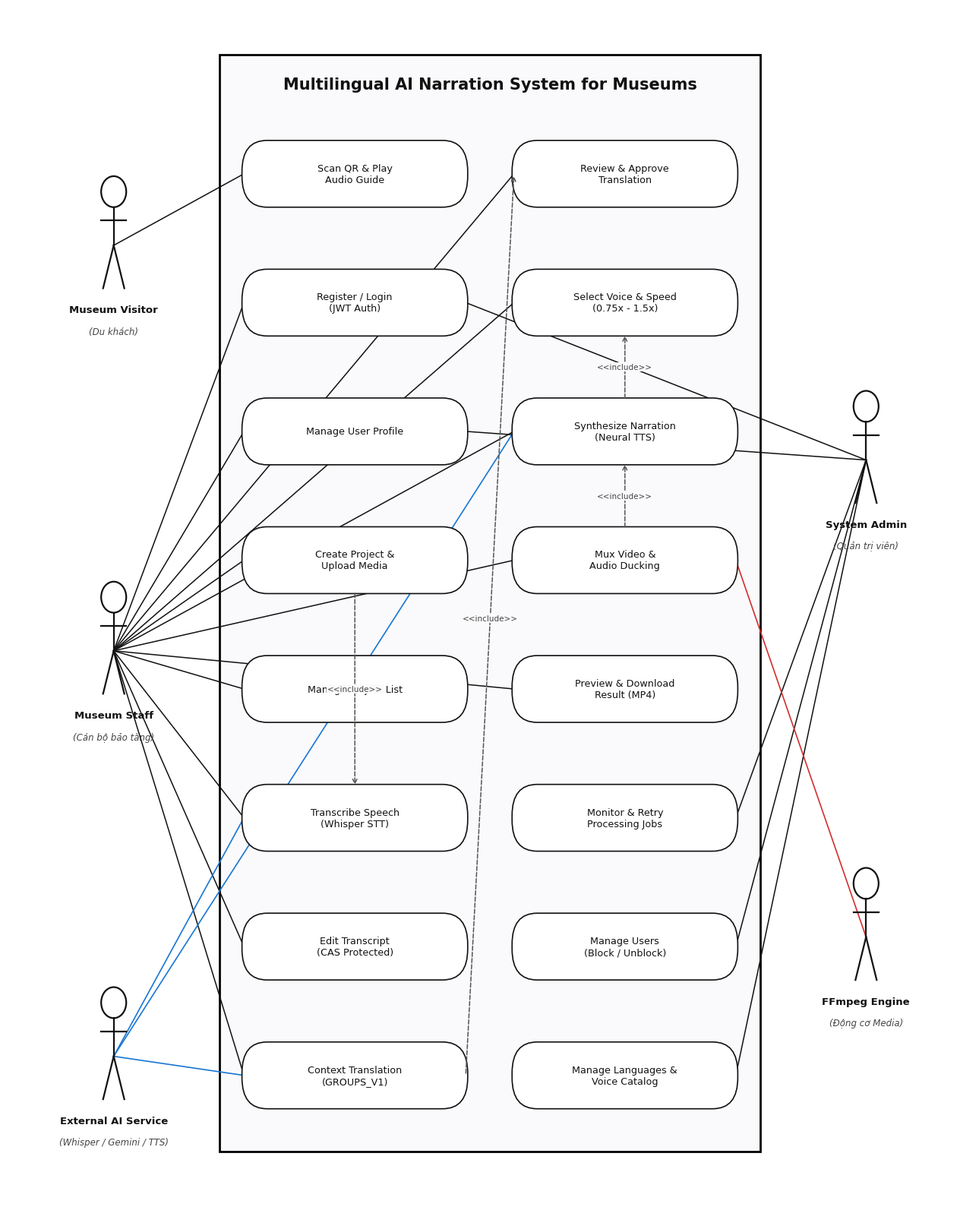

This chart was generated by the following Python code: (Note: this script raises an exception after producing the figure.)
import sys
import matplotlib.pyplot as plt
import matplotlib.patches as patches
import matplotlib.lines as lines
from PIL import Image

sys.stdout.reconfigure(encoding='utf-8')

# Configure matplotlib font and style
plt.rcParams['font.family'] = 'DejaVu Sans'
plt.rcParams['mathtext.fontset'] = 'dejavusans'

fig, ax = plt.subplots(figsize=(13, 16), dpi=300)
ax.set_xlim(0, 100)
ax.set_ylim(0, 100)
ax.axis('off')

# 1. System Boundary Box
boundary = patches.Rectangle(
    (22, 4), 56, 92,
    linewidth=2.0, edgecolor='#000000', facecolor='#FAFAFC', zorder=1
)
ax.add_patch(boundary)

# System Title
ax.text(
    50, 93.5,
    "Multilingual AI Narration System for Museums",
    ha='center', va='center', fontsize=15, fontweight='bold', color='#111111', zorder=10
)

# Helper function to draw stick figures
def draw_actor(ax, x, y, title, subtitle="", scale=1.0):
    head_radius = 1.3 * scale
    torso_len = 3.2 * scale
    arm_span = 2.6 * scale
    leg_len = 3.6 * scale
    leg_span = 2.2 * scale
    
    # Head
    head = patches.Circle((x, y + torso_len + head_radius), head_radius,
                          linewidth=1.6, edgecolor='#111111', facecolor='white', zorder=5)
    ax.add_patch(head)
    
    # Torso
    ax.plot([x, x], [y, y + torso_len], color='#111111', linewidth=1.6, zorder=5)
    
    # Arms
    ax.plot([x - arm_span/2, x + arm_span/2], [y + torso_len * 0.65, y + torso_len * 0.65],
            color='#111111', linewidth=1.6, zorder=5)
    
    # Legs
    ax.plot([x, x - leg_span/2], [y, y - leg_len], color='#111111', linewidth=1.6, zorder=5)
    ax.plot([x, x + leg_span/2], [y, y - leg_len], color='#111111', linewidth=1.6, zorder=5)
    
    # Label
    label_y = y - leg_len - 1.4
    if subtitle:
        ax.text(x, label_y, title, ha='center', va='top', fontsize=9.5, fontweight='bold', color='#111111')
        ax.text(x, label_y - 1.8, subtitle, ha='center', va='top', fontsize=8.5, fontstyle='italic', color='#444444')
    else:
        ax.text(x, label_y, title, ha='center', va='top', fontsize=9.5, fontweight='bold', color='#111111')

# Draw Actors
# Left: Visitor (top), Staff (middle), External AI (bottom)
draw_actor(ax, 11, 80, "Museum Visitor", "(Du khách)", scale=1.0)
draw_actor(ax, 11, 46, "Museum Staff", "(Cán bộ bảo tàng)", scale=1.0)
draw_actor(ax, 11, 12, "External AI Service", "(Whisper / Gemini / TTS)", scale=1.0)

# Right: Admin (middle-top), FFmpeg Engine (bottom)
draw_actor(ax, 89, 62, "System Admin", "(Quản trị viên)", scale=1.0)
draw_actor(ax, 89, 22, "FFmpeg Engine", "(Động cơ Media)", scale=1.0)

# 16 Use Cases Coordinates & Text
# Col 1 (x_center = 36): 8 use cases
# Col 2 (x_center = 64): 8 use cases
oval_w = 23
oval_h = 5.2
rounding = 2.6

# Y positions for 8 rows: from y=86 down to y=9
y_rows = [86 - i * 10.8 for i in range(8)]

col1_cases = [
    ("UC_13", "Scan QR & Play\nAudio Guide", 36, y_rows[0]),
    ("UC_01", "Register / Login\n(JWT Auth)", 36, y_rows[1]),
    ("UC_02", "Manage User Profile", 36, y_rows[2]),
    ("UC_03", "Create Project &\nUpload Media", 36, y_rows[3]),
    ("UC_04", "Manage Project List", 36, y_rows[4]),
    ("UC_05", "Transcribe Speech\n(Whisper STT)", 36, y_rows[5]),
    ("UC_06", "Edit Transcript\n(CAS Protected)", 36, y_rows[6]),
    ("UC_07", "Context Translation\n(GROUPS_V1)", 36, y_rows[7]),
]

col2_cases = [
    ("UC_08", "Review & Approve\nTranslation", 64, y_rows[0]),
    ("UC_09", "Select Voice & Speed\n(0.75x - 1.5x)", 64, y_rows[1]),
    ("UC_10", "Synthesize Narration\n(Neural TTS)", 64, y_rows[2]),
    ("UC_11", "Mux Video &\nAudio Ducking", 64, y_rows[3]),
    ("UC_12", "Preview & Download\nResult (MP4)", 64, y_rows[4]),
    ("UC_14", "Monitor & Retry\nProcessing Jobs", 64, y_rows[5]),
    ("UC_15", "Manage Users\n(Block / Unblock)", 64, y_rows[6]),
    ("UC_16", "Manage Languages &\nVoice Catalog", 64, y_rows[7]),
]

all_cases = col1_cases + col2_cases
case_coords = {}

# Draw Ovals
for code, text, cx, cy in all_cases:
    case_coords[code] = (cx, cy)
    oval = patches.FancyBboxPatch(
        (cx - oval_w/2, cy - oval_h/2), oval_w, oval_h,
        boxstyle=f"round,pad=0.2,rounding_size={rounding}",
        linewidth=1.2, edgecolor='#111111', facecolor='white', zorder=3
    )
    ax.add_patch(oval)
    ax.text(cx, cy, text, ha='center', va='center', fontsize=9.2, color='#111111', zorder=4)

# Connections: Actors to Use Cases
# Visitor (11, 80)
v_pt = (11, 80)
ax.plot([v_pt[0], case_coords["UC_13"][0] - oval_w/2], [v_pt[1], case_coords["UC_13"][1]],
        color='#111111', linewidth=1.1, zorder=2)

# Staff (11, 46)
s_pt = (11, 46)
for target in ["UC_01", "UC_02", "UC_03", "UC_04", "UC_05", "UC_06", "UC_07", "UC_08", "UC_09", "UC_10", "UC_11", "UC_12"]:
    tx = case_coords[target][0] - oval_w/2 if case_coords[target][0] == 36 else case_coords[target][0] - oval_w/2
    ty = case_coords[target][1]
    ax.plot([s_pt[0], tx], [s_pt[1], ty], color='#111111', linewidth=1.1, zorder=2)

# Admin (89, 62)
a_pt = (89, 62)
for target in ["UC_01", "UC_02", "UC_14", "UC_15", "UC_16"]:
    tx = case_coords[target][0] + oval_w/2
    ty = case_coords[target][1]
    ax.plot([a_pt[0], tx], [a_pt[1], ty], color='#111111', linewidth=1.1, zorder=2)

# External AI Service (11, 12) -> UC-05, UC-07, UC-10 (Blue lines)
ai_pt = (11, 12)
for target in ["UC_05", "UC_07", "UC_10"]:
    tx = case_coords[target][0] - oval_w/2
    ty = case_coords[target][1]
    ax.plot([ai_pt[0], tx], [ai_pt[1], ty], color='#1976D2', linewidth=1.2, linestyle='-', zorder=2)

# FFmpeg Engine (89, 22) -> UC-11 (Red line)
ff_pt = (89, 22)
tx = case_coords["UC_11"][0] + oval_w/2
ty = case_coords["UC_11"][1]
ax.plot([ff_pt[0], tx], [ff_pt[1], ty], color='#D32F2F', linewidth=1.2, linestyle='-', zorder=2)

# Include arrows between Use Cases
def draw_include(ax, src_code, dst_code, offset_y=0):
    x1, y1 = case_coords[src_code]
    x2, y2 = case_coords[dst_code]
    
    # Calculate edge connection points
    if x1 == x2: # Vertical
        start = (x1, y1 - oval_h/2) if y1 > y2 else (x1, y1 + oval_h/2)
        end = (x2, y2 + oval_h/2) if y1 > y2 else (x2, y2 - oval_h/2)
        mid_x = x1
        mid_y = (start[1] + end[1]) / 2 + offset_y
    else: # Cross column
        start = (x1 + oval_w/2, y1) if x1 < x2 else (x1 - oval_w/2, y1)
        end = (x2 - oval_w/2, y2) if x1 < x2 else (x2 + oval_w/2, y2)
        mid_x = (start[0] + end[0]) / 2
        mid_y = (start[1] + end[1]) / 2 + offset_y

    ax.annotate(
        "", xy=end, xytext=start,
        arrowprops=dict(arrowstyle="->", color="#555555", linestyle="--", linewidth=1.1),
        zorder=3
    )
    ax.text(
        mid_x, mid_y, "<<include>>",
        ha='center', va='center', fontsize=7.5, color='#444444',
        bbox=dict(boxstyle="square,pad=0.1", fc='#FAFAFC', ec="none"),
        zorder=4
    )

# Draw domain-specific include relationships
# UC_03 -> UC_05 (Create Project & Upload media -> Transcribe speech)
draw_include(ax, "UC_03", "UC_05")

# UC_07 -> UC_08 (Context Translation -> Review & Approve)
draw_include(ax, "UC_07", "UC_08", offset_y=0.5)

# UC_10 -> UC_09 (Synthesize Narration -> Select Voice & Speed)
draw_include(ax, "UC_10", "UC_09")

# UC_11 -> UC_10 (Mux Video & Audio Ducking -> Synthesize Speech)
draw_include(ax, "UC_11", "UC_10")

plt.tight_layout()

# Save both PNG and SVG to reports/diagrams/
png_path = "reports/diagrams/Figure_2_1_System_Overview_Use_Case.png"
svg_path = "reports/diagrams/Figure_2_1_System_Overview_Use_Case.svg"
uml_png_path = "reports/diagrams/Figure_2_1_UML_Use_Case_Diagram.png"
uml_svg_path = "reports/diagrams/Figure_2_1_UML_Use_Case_Diagram.svg"

plt.savefig(png_path, dpi=300, bbox_inches='tight')
plt.savefig(svg_path, format='svg', bbox_inches='tight')
plt.savefig(uml_png_path, dpi=300, bbox_inches='tight')
plt.savefig(uml_svg_path, format='svg', bbox_inches='tight')

print(f"Successfully generated 16-Use-Case diagrams:")
print(f" - {png_path}")
print(f" - {svg_path}")
